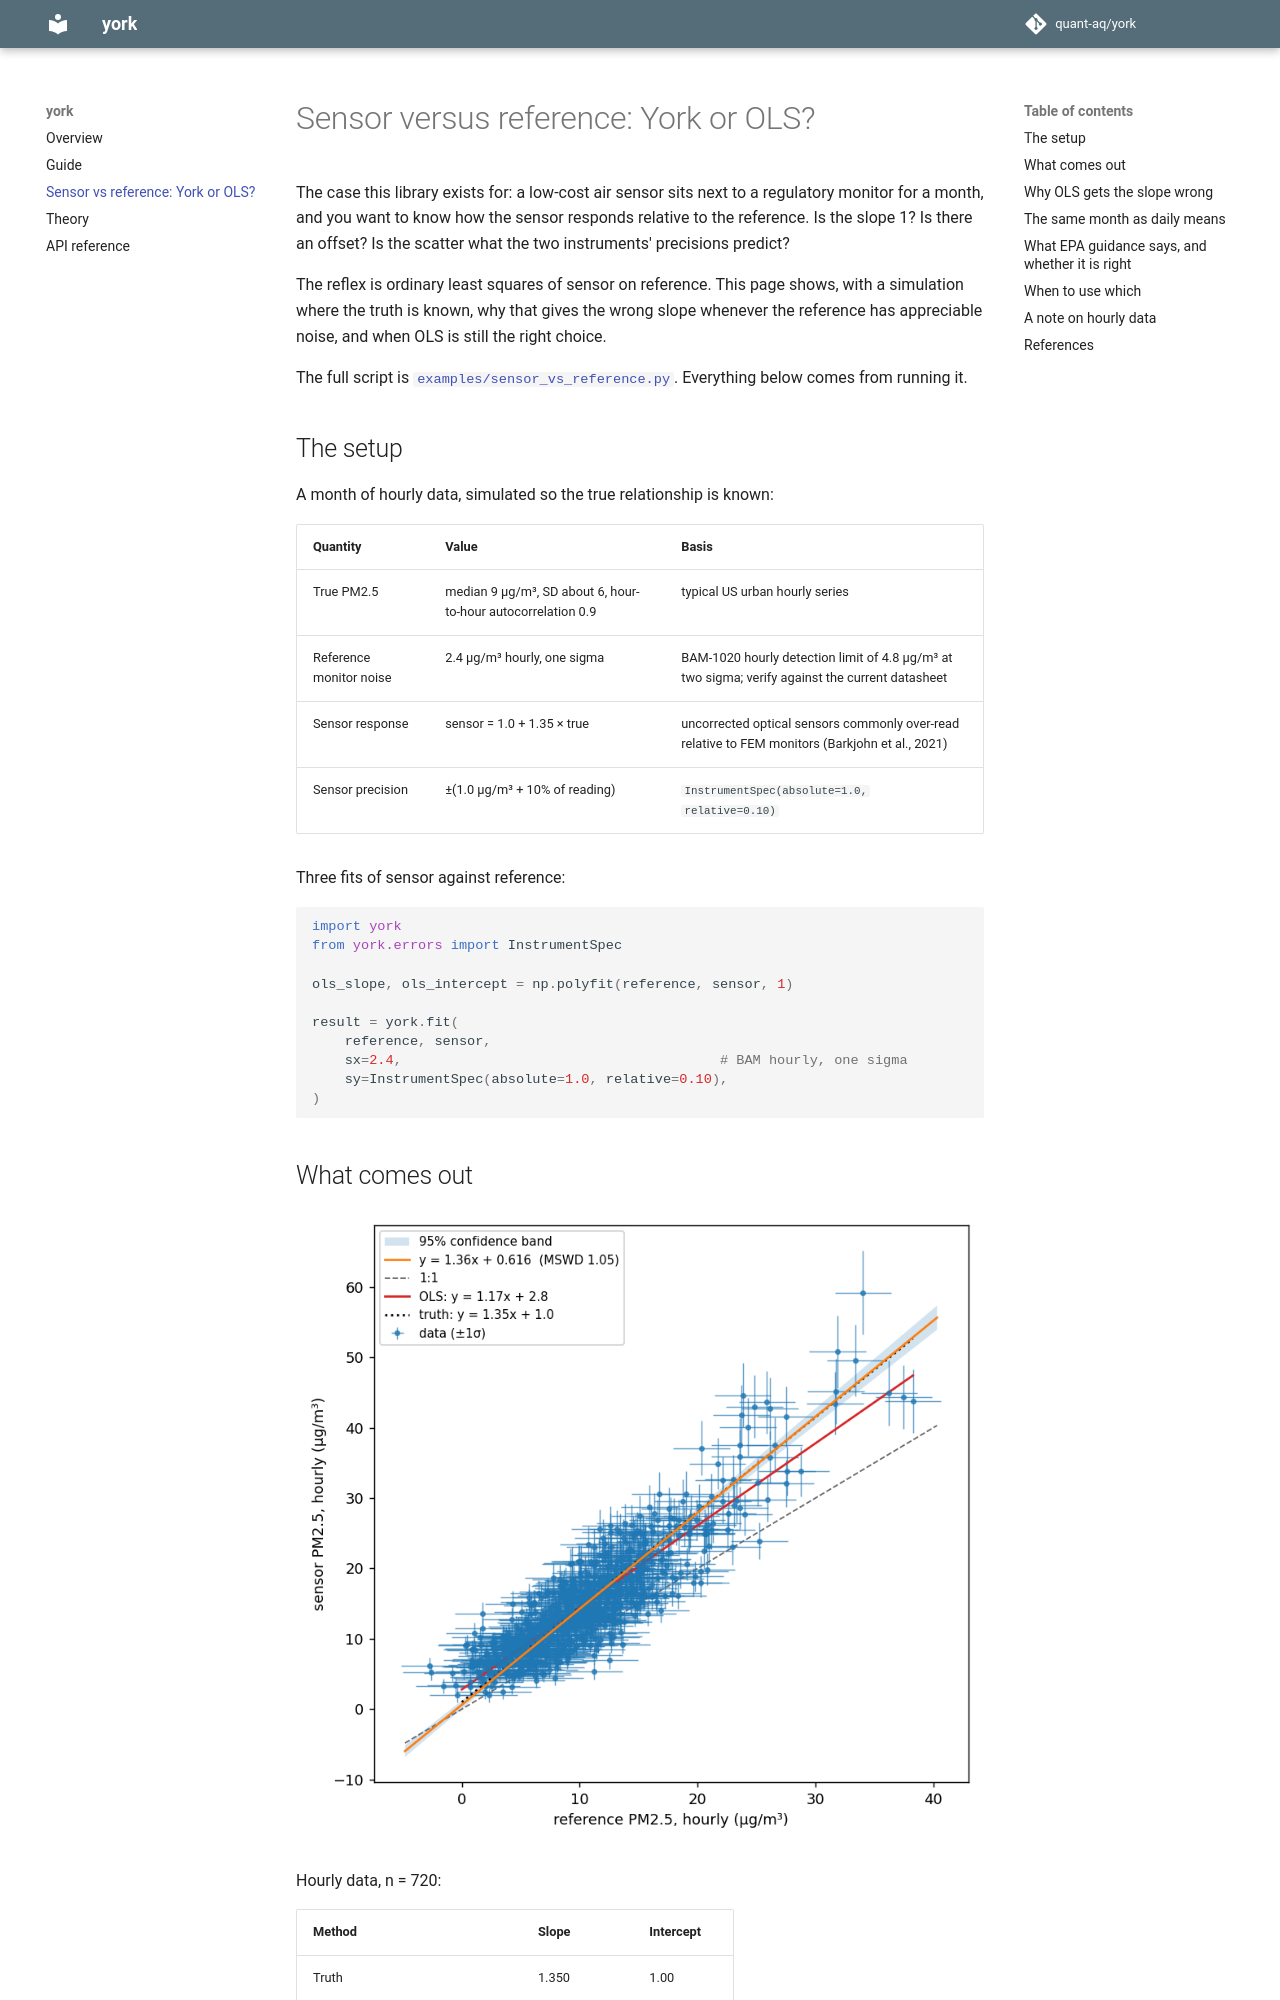

repository: quant-aq/york · page: sensor-vs-reference/index.html · generator: mkdocs

# Sensor versus reference: York or OLS?

The case this library exists for: a low-cost air sensor sits next to a
regulatory monitor for a month, and you want to know how the sensor
responds relative to the reference. Is the slope 1? Is there an offset? Is
the scatter what the two instruments' precisions predict?

The reflex is ordinary least squares of sensor on reference. This page
shows, with a simulation where the truth is known, why that gives the wrong
slope whenever the reference has appreciable noise, and when OLS is still
the right choice.

The full script is [`examples/sensor_vs_reference.py`](https://github.com/quant-aq/york/blob/main/examples/sensor_vs_reference.py).
Everything below comes from running it.

## The setup

A month of hourly data, simulated so the true relationship is known:

| Quantity | Value | Basis |
|---|---|---|
| True PM2.5 | median 9 µg/m³, SD about 6, hour-to-hour autocorrelation 0.9 | typical US urban hourly series |
| Reference monitor noise | 2.4 µg/m³ hourly, one sigma | BAM-1020 hourly detection limit of 4.8 µg/m³ at two sigma; verify against the current datasheet |
| Sensor response | sensor = 1.0 + 1.35 × true | uncorrected optical sensors commonly over-read relative to FEM monitors (Barkjohn et al., 2021) |
| Sensor precision | ±(1.0 µg/m³ + 10% of reading) | `InstrumentSpec(absolute=1.0, relative=0.10)` |

Three fits of sensor against reference:

```python
import york
from york.errors import InstrumentSpec

ols_slope, ols_intercept = np.polyfit(reference, sensor, 1)

result = york.fit(
    reference, sensor,
    sx=2.4,                                       # BAM hourly, one sigma
    sy=InstrumentSpec(absolute=1.0, relative=0.10),
)
```

## What comes out

![Hourly sensor vs reference: York recovers the true line, OLS does not](img/sensor_vs_reference.png)

Hourly data, n = 720:

| Method | Slope | Intercept |
|---|---|---|
| Truth | 1.350 | 1.00 |
| OLS, sensor on reference | 1.166 | 2.79 |
| OLS, reference on sensor, inverted | 1.492 | −0.60 |
| **York** | **1.365 ± 0.028** | **0.62** |

York's MSWD is 1.05: the scatter is consistent with the stated precisions.
Its test of slope = 1 gives p below 1e-30, as it should for a sensor
reading 35 percent high.

OLS is 14 percent low on the slope and compensates with an intercept almost
three times too large. Regressing the other way round and inverting is 10
percent high. The two OLS lines bracket the truth, and neither is it.

## Why OLS gets the slope wrong

OLS assumes x is known exactly. When x carries random error with variance
`σx²`, the fitted slope is attenuated by the *reliability ratio*

```
λ = var(true x) / (var(true x) + σx²)
```

so `slope_OLS ≈ λ × slope_true`. This is regression dilution, known since
the 1870s and worked out in full by Fuller (1987); Frost and Thompson (2000)
and Hutcheon et al. (2010) are readable treatments. It is a bias, not
noise: more data makes the estimate more precisely wrong.

Here `var(true)` is 32 (µg/m³)² and the hourly BAM noise variance is 5.8,
giving λ = 0.85 and a predicted OLS slope of 1.15. The fit gave 1.17, the
difference being sampling noise. The intercept is pulled up to keep the
line through the centroid.

The clinical chemistry literature reached this conclusion decades ago for
exactly this problem, comparing one assay against another when both are
imprecise (Cornbleet and Gochman, 1979; Linnet, 1993). Deming regression
(Deming, 1943) is their standard remedy; York's method is the general
weighted case of it, and Cantrell (2008) reviews the same family of fits
for atmospheric chemistry.
